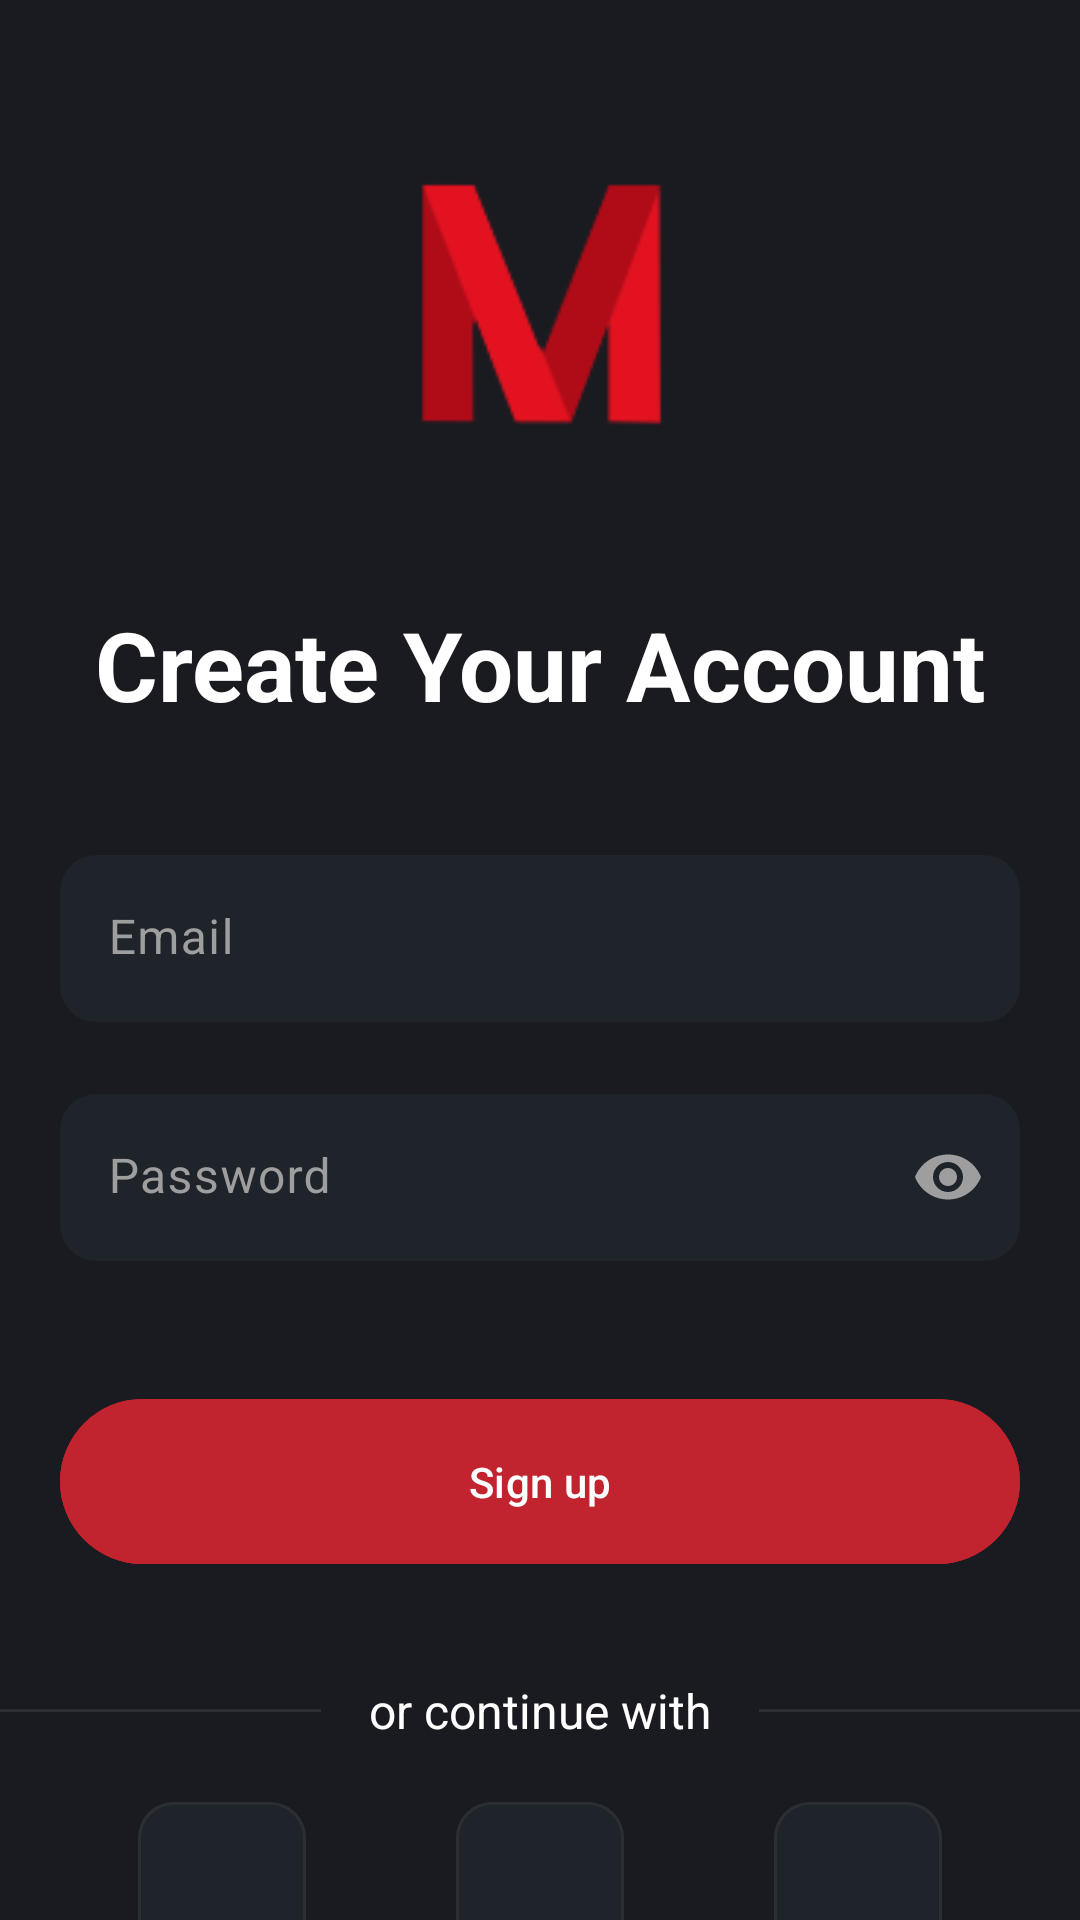

Write the Android layout XML for this screen, with the resource values it uses.
<!-- AndroidManifest.xml: application theme Theme.Movio -->
<!-- res/layout/fragment_signup.xml -->
<?xml version="1.0" encoding="utf-8"?>
<layout xmlns:android="http://schemas.android.com/apk/res/android"
    xmlns:tools="http://schemas.android.com/tools"
    xmlns:app="http://schemas.android.com/apk/res-auto">

 <data>

 </data>

 <androidx.constraintlayout.widget.ConstraintLayout
     android:layout_width="match_parent"
     android:layout_height="match_parent"
     tools:context=".feature.authentication.signup.views.SignupFragment">

  <ImageView
      android:id="@+id/iv_movio_logo"
      android:layout_width="200dp"
      android:layout_height="200dp"
      android:src="@drawable/app_logo"
      android:contentDescription="@string/movio_application_logo_content_description"
      app:layout_constraintTop_toTopOf="parent"
      app:layout_constraintStart_toStartOf="parent"
      app:layout_constraintEnd_toEndOf="parent" />

  <TextView
      android:id="@+id/tv_create_your_account"
      android:layout_width="match_parent"
      android:layout_height="wrap_content"
      android:text="@string/create_your_account"
      android:gravity="center"
      android:textStyle="bold"
      android:textSize="32sp"
      app:layout_constraintTop_toBottomOf="@id/iv_movio_logo" />


  <com.google.android.material.textfield.TextInputLayout
      style="?attr/textInputFilledStyle"
      android:id="@+id/til_email"
      android:layout_width="0dp"
      android:layout_height="wrap_content"
      app:layout_constraintWidth_max="320dp"
      android:hint="@string/email"
      android:textColorHint="@color/gray"
      app:errorTextColor="@color/warning_yellow"
      app:startIconDrawable="@drawable/ic_email_24px"
      app:startIconTint="@color/gray"
      app:boxBackgroundColor="@color/containerColor"
      app:boxCornerRadiusTopStart="@dimen/corner_radius"
      app:boxCornerRadiusTopEnd="@dimen/corner_radius"
      app:boxCornerRadiusBottomStart="@dimen/corner_radius"
      app:boxCornerRadiusBottomEnd="@dimen/corner_radius"
      app:boxStrokeWidth="0dp"
      android:layout_marginTop="42dp"
      app:layout_constraintStart_toStartOf="parent"
      app:layout_constraintEnd_toEndOf="parent"
      app:layout_constraintTop_toBottomOf="@id/tv_create_your_account">

   <com.google.android.material.textfield.TextInputEditText
       android:id="@+id/et_email"
       android:layout_width="match_parent"
       android:layout_height="wrap_content"
       android:textColor="@color/white"/>

  </com.google.android.material.textfield.TextInputLayout>


  <com.google.android.material.textfield.TextInputLayout
      style="?attr/textInputFilledStyle"
      android:id="@+id/til_password"
      android:layout_width="0dp"
      android:layout_height="wrap_content"
      app:layout_constraintWidth_max="320dp"
      android:hint="@string/password"
      android:textColorHint="@color/gray"
      app:errorTextColor="@color/warning_yellow"
      app:passwordToggleEnabled="true"
      app:passwordToggleTint="@color/gray"
      app:startIconDrawable="@drawable/ic_lock_24px"
      app:startIconTint="@color/gray"
      app:boxBackgroundColor="@color/containerColor"
      app:boxCornerRadiusTopStart="@dimen/corner_radius"
      app:boxCornerRadiusTopEnd="@dimen/corner_radius"
      app:boxCornerRadiusBottomStart="@dimen/corner_radius"
      app:boxCornerRadiusBottomEnd="@dimen/corner_radius"
      app:boxStrokeWidth="0dp"
      android:layout_marginTop="24dp"
      app:layout_constraintStart_toStartOf="parent"
      app:layout_constraintEnd_toEndOf="parent"
      app:layout_constraintTop_toBottomOf="@id/til_email">

   <com.google.android.material.textfield.TextInputEditText
       android:id="@+id/et_password"
       android:layout_width="match_parent"
       android:layout_height="wrap_content"
       android:inputType="textPassword"
       android:textColor="@color/white"/>

  </com.google.android.material.textfield.TextInputLayout>


  <com.google.android.material.button.MaterialButton
      android:id="@+id/btn_signup"
      android:layout_width="0dp"
      android:layout_height="wrap_content"
      app:layout_constraintWidth_max="320dp"
      android:text="@string/btn_sign_up_text"
      android:padding="18dp"
      android:layout_marginTop="42dp"
      android:backgroundTint="@color/less_saturated_primary"
      app:layout_constraintStart_toStartOf="parent"
      app:layout_constraintEnd_toEndOf="parent"
      app:layout_constraintTop_toBottomOf="@id/til_password" />


  <TextView
      android:id="@+id/tv_or_continue_with"
      android:layout_width="wrap_content"
      android:layout_height="wrap_content"
      android:text="@string/or_continue_with"
      android:textSize="16sp"
      android:layout_marginTop="34dp"
      app:layout_constraintStart_toStartOf="parent"
      app:layout_constraintEnd_toEndOf="parent"
      app:layout_constraintTop_toBottomOf="@id/btn_signup" />


  <com.google.android.material.divider.MaterialDivider
      android:id="@+id/left_divider"
      android:layout_width="0dp"
      android:layout_height="wrap_content"
      app:dividerColor="@color/strokeColor"
      app:dividerInsetEnd="16dp"
      app:layout_constraintStart_toStartOf="parent"
      app:layout_constraintEnd_toStartOf="@id/tv_or_continue_with"
      app:layout_constraintTop_toTopOf="@id/tv_or_continue_with"
      app:layout_constraintBottom_toBottomOf="@id/tv_or_continue_with" />


  <com.google.android.material.divider.MaterialDivider
      android:id="@+id/right_divider"
      android:layout_width="0dp"
      android:layout_height="wrap_content"
      app:dividerColor="@color/strokeColor"
      app:dividerInsetStart="16dp"
      app:layout_constraintEnd_toEndOf="parent"
      app:layout_constraintStart_toEndOf="@id/tv_or_continue_with"
      app:layout_constraintTop_toTopOf="@id/tv_or_continue_with"
      app:layout_constraintBottom_toBottomOf="@id/tv_or_continue_with" />


  
  <com.google.android.material.button.MaterialButton
      style="@style/Widget.Material3.Button.IconButton.Filled"
      android:id="@+id/btn_facebook"
      android:layout_width="wrap_content"
      android:layout_height="wrap_content"
      android:contentDescription="@string/signup_with_facebook"
      android:backgroundTint="@color/containerColor"
      app:icon="@drawable/facebook_circular_icon"
      app:iconTint="@null"
      app:cornerRadius="@dimen/corner_radius"
      app:strokeWidth="1dp"
      app:strokeColor="@color/strokeColor"
      android:paddingVertical="16dp"
      android:paddingHorizontal="28dp"
      android:layout_marginTop="26dp"
      app:layout_constraintHorizontal_chainStyle="spread"
      app:layout_constraintEnd_toStartOf="@id/btn_google"
      app:layout_constraintTop_toBottomOf="@id/left_divider"
      app:layout_constraintStart_toStartOf="parent" />


  <com.google.android.material.button.MaterialButton
      style="@style/Widget.Material3.Button.IconButton.Filled"
      android:id="@+id/btn_google"
      android:layout_width="wrap_content"
      android:layout_height="wrap_content"
      android:contentDescription="@string/signup_with_google"
      android:backgroundTint="@color/containerColor"
      app:icon="@drawable/google_circular_icon"
      app:iconTint="@null"
      app:cornerRadius="@dimen/corner_radius"
      app:strokeWidth="1dp"
      app:strokeColor="@color/strokeColor"
      android:paddingVertical="16dp"
      android:paddingHorizontal="28dp"
      app:layout_constraintStart_toEndOf="@id/btn_facebook"
      app:layout_constraintEnd_toStartOf="@id/btn_twitter"
      app:layout_constraintTop_toTopOf="@id/btn_facebook"
      app:layout_constraintBottom_toBottomOf="@id/btn_facebook" />


  <com.google.android.material.button.MaterialButton
      style="@style/Widget.Material3.Button.IconButton.Filled"
      android:id="@+id/btn_twitter"
      android:layout_width="wrap_content"
      android:layout_height="wrap_content"
      android:contentDescription="@string/sign_up_with_twitter"
      android:backgroundTint="@color/containerColor"
      app:icon="@drawable/twitter_icon"
      app:iconTint="@null"
      app:cornerRadius="@dimen/corner_radius"
      app:strokeWidth="1dp"
      app:strokeColor="@color/strokeColor"
      android:paddingVertical="16dp"
      android:paddingHorizontal="28dp"
      app:layout_constraintStart_toEndOf="@id/btn_google"
      app:layout_constraintEnd_toEndOf="parent"
      app:layout_constraintTop_toTopOf="@id/btn_google"
      app:layout_constraintBottom_toBottomOf="@id/btn_google" />


  <TextView
      android:id="@+id/tv_already_have_an_account"
      android:layout_width="wrap_content"
      android:layout_height="wrap_content"
      android:text="@string/already_have_an_account"
      android:layout_marginTop="24dp"
      app:layout_constraintStart_toStartOf="parent"
      app:layout_constraintHorizontal_chainStyle="packed"
      app:layout_constraintEnd_toStartOf="@id/tv_sign_in"
      app:layout_constraintTop_toBottomOf="@id/btn_facebook" />


  <TextView
      android:id="@+id/tv_sign_in"
      android:layout_width="wrap_content"
      android:layout_height="wrap_content"
      android:text="@string/sign_in"
      android:textColor="@color/primary"
      app:layout_constraintStart_toEndOf="@id/tv_already_have_an_account"
      app:layout_constraintEnd_toEndOf="parent"
      app:layout_constraintTop_toTopOf="@id/tv_already_have_an_account"
      app:layout_constraintBottom_toBottomOf="@id/tv_already_have_an_account"/>


 </androidx.constraintlayout.widget.ConstraintLayout>
</layout>
<!-- resources referenced by this layout -->
<resources>
  <color name="containerColor">#1f232a</color>
  <color name="gray">#9E9E9E</color>
  <color name="less_saturated_primary">#C1232F</color>
  <color name="primary">#e21221</color>
  <color name="strokeColor">#2b2f34</color>
  <color name="warning_yellow">#E9D502</color>
  <color name="white">#FFFFFFFF</color>
  <dimen name="corner_radius">12dp</dimen>
  <!-- drawable app_logo: png bitmap (drawable, 3091 bytes) -->
  <string name="already_have_an_account">Already have an account?  </string>
  <string name="btn_sign_up_text">Sign up</string>
  <string name="create_your_account">Create Your Account</string>
  <string name="email">Email</string>
  <string name="movio_application_logo_content_description">Movio Application Logo</string>
  <string name="or_continue_with">or continue with</string>
  <string name="password">Password</string>
  <string name="sign_in">Sign in</string>
  <string name="sign_up_with_twitter">Sign up with Twitter</string>
  <string name="signup_with_facebook">Signup with Facebook</string>
  <string name="signup_with_google">Signup with Google</string>
  <style name="Theme.Movio" parent="Base.Theme.Movio" />
  <style name="Base.Theme.Movio" parent="Theme.Material3.DayNight.NoActionBar">
          <item name="colorPrimary">@color/primary</item>
          <item name="android:colorBackground">@color/background</item>
          <item name="android:textColor">@color/white</item>
      </style>
  <color name="background">#191b20</color>
</resources>
